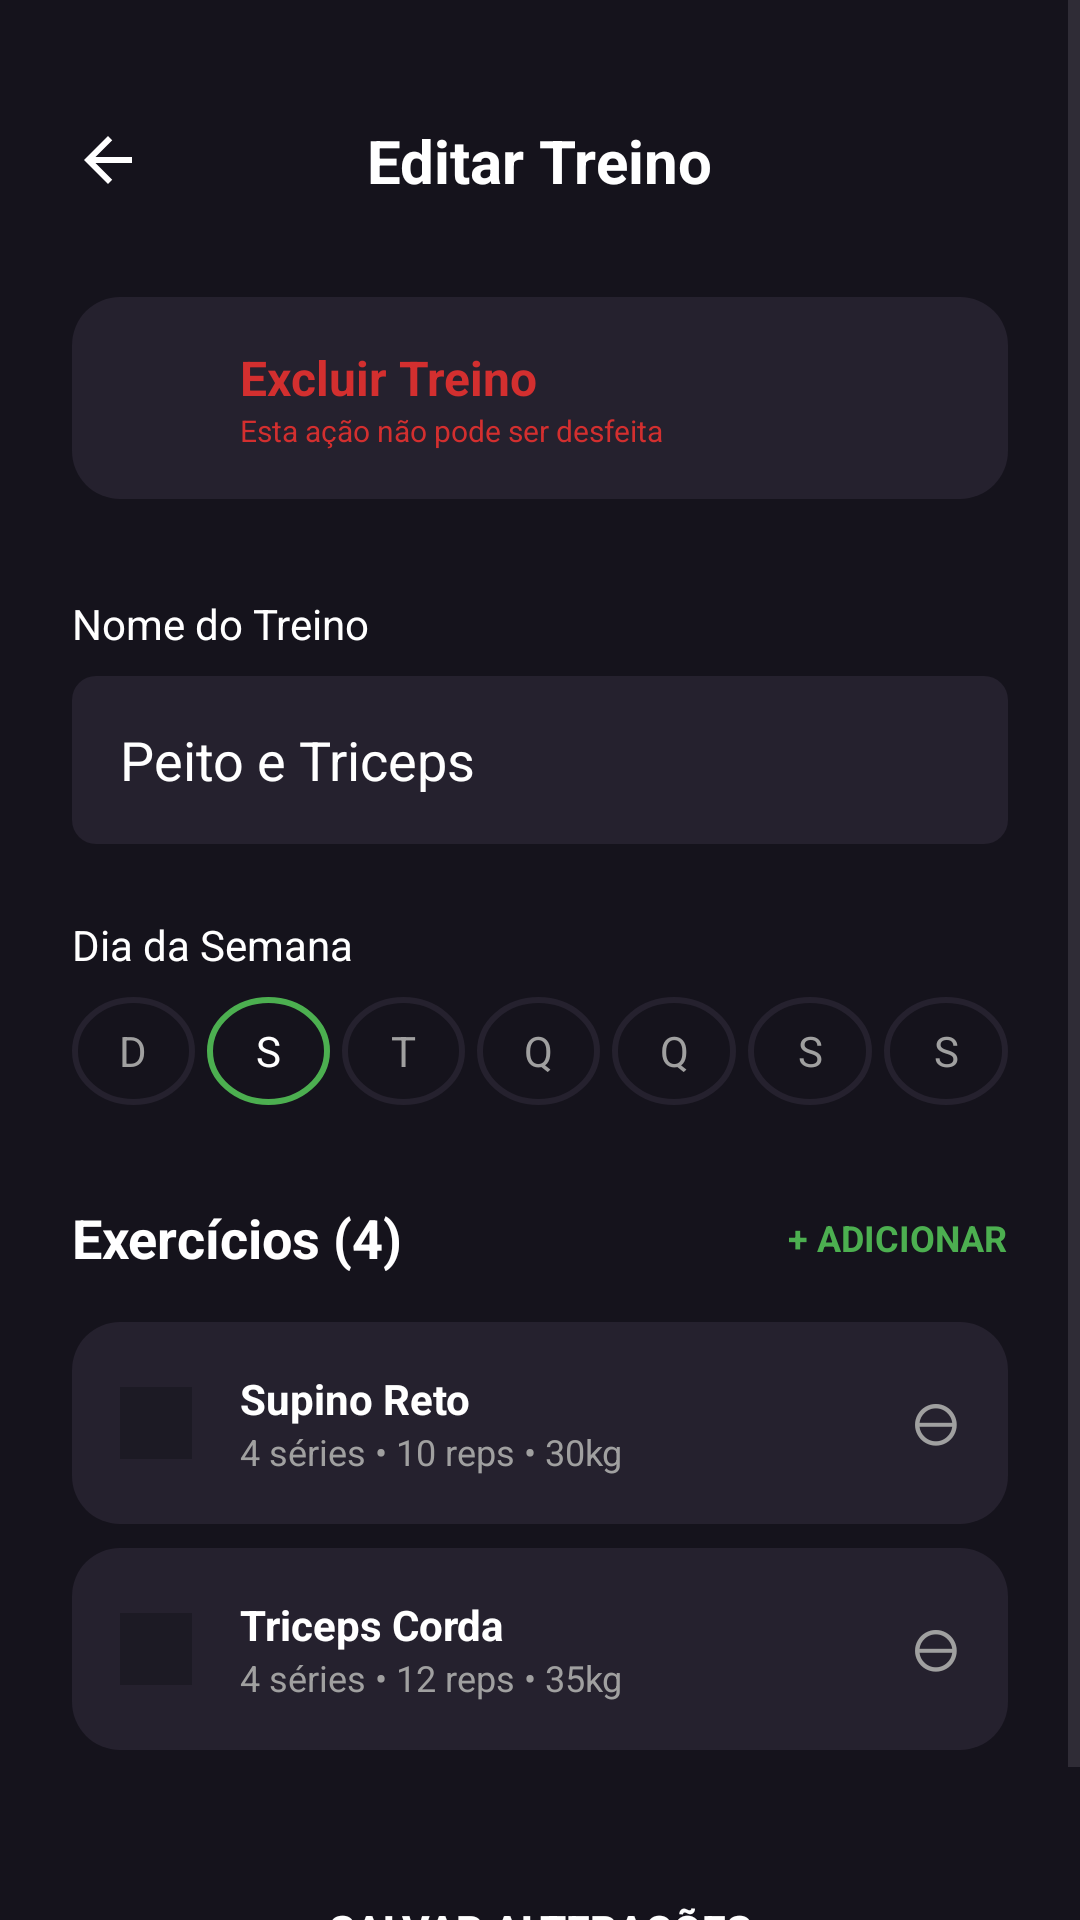

Produce the Android XML layout that renders to this screen, including the resource entries it uses.
<!-- AndroidManifest.xml: application theme Theme.FitConnect -->
<!-- res/layout/activity_editar_treino.xml -->
<?xml version="1.0" encoding="utf-8"?>
<ScrollView xmlns:android="http://schemas.android.com/apk/res/android"
    android:layout_width="match_parent"
    android:layout_height="match_parent"
    android:background="#15131C">

    <LinearLayout
        android:layout_width="match_parent"
        android:layout_height="wrap_content"
        android:orientation="vertical"
        android:padding="24dp">

        
        <RelativeLayout
            android:layout_width="match_parent"
            android:layout_height="wrap_content"
            android:layout_marginTop="16dp"
            android:layout_marginBottom="32dp">

            <ImageView
                android:id="@+id/iv_voltar_editar"
                android:layout_width="24dp"
                android:layout_height="24dp"
                android:src="@drawable/ic_arrow_back"
                android:layout_centerVertical="true"
                android:layout_alignParentStart="true" />

            <TextView
                android:layout_width="wrap_content"
                android:layout_height="wrap_content"
                android:text="Editar Treino"
                android:textColor="#FFFFFF"
                android:textSize="20sp"
                android:textStyle="bold"
                android:layout_centerInParent="true"/>
        </RelativeLayout>

        
        <LinearLayout
            android:layout_width="match_parent"
            android:layout_height="wrap_content"
            android:background="@drawable/bg_card_dark"
            android:padding="16dp"
            android:orientation="horizontal"
            android:gravity="center_vertical"
            android:layout_marginBottom="32dp">
            <ImageView
                android:layout_width="24dp"
                android:layout_height="24dp"
                android:src="@drawable/ic_delete_red"
                android:layout_marginEnd="16dp"/>
            <LinearLayout
                android:layout_width="wrap_content"
                android:layout_height="wrap_content"
                android:orientation="vertical">
                <TextView
                    android:layout_width="wrap_content"
                    android:layout_height="wrap_content"
                    android:text="Excluir Treino"
                    android:textColor="#D32F2F"
                    android:textStyle="bold"
                    android:textSize="16sp"/>
                <TextView
                    android:layout_width="wrap_content"
                    android:layout_height="wrap_content"
                    android:text="Esta ação não pode ser desfeita"
                    android:textColor="#D32F2F"
                    android:textSize="10sp"/>
            </LinearLayout>
        </LinearLayout>

        
        <TextView
            android:layout_width="wrap_content"
            android:layout_height="wrap_content"
            android:text="Nome do Treino"
            android:textColor="#FFFFFF"
            android:textSize="14sp"
            android:layout_marginBottom="8dp"/>
        <EditText
            android:id="@+id/et_nome_treino_editar"
            android:layout_width="match_parent"
            android:layout_height="56dp"
            android:background="@drawable/bg_input_dark"
            android:text="Peito e Triceps"
            android:textColor="#FFFFFF"
            android:paddingHorizontal="16dp"
            android:layout_marginBottom="24dp"/>

        
        <TextView
            android:layout_width="wrap_content"
            android:layout_height="wrap_content"
            android:text="Dia da Semana"
            android:textColor="#FFFFFF"
            android:textSize="14sp"
            android:layout_marginBottom="8dp"/>
        <LinearLayout
            android:layout_width="match_parent"
            android:layout_height="wrap_content"
            android:orientation="horizontal"
            android:layout_marginBottom="32dp"
            android:weightSum="7">
            
            <TextView android:layout_width="0dp" android:layout_weight="1" android:layout_height="36dp" android:background="@drawable/bg_circle_empty" android:text="D" android:gravity="center" android:textColor="#A0A0A0" android:layout_marginEnd="4dp"/>
            <TextView android:layout_width="0dp" android:layout_weight="1" android:layout_height="36dp" android:background="@drawable/bg_circle_profile" android:text="S" android:gravity="center" android:textColor="#FFFFFF" android:layout_marginEnd="4dp"/>
            <TextView android:layout_width="0dp" android:layout_weight="1" android:layout_height="36dp" android:background="@drawable/bg_circle_empty" android:text="T" android:gravity="center" android:textColor="#A0A0A0" android:layout_marginEnd="4dp"/>
            <TextView android:layout_width="0dp" android:layout_weight="1" android:layout_height="36dp" android:background="@drawable/bg_circle_empty" android:text="Q" android:gravity="center" android:textColor="#A0A0A0" android:layout_marginEnd="4dp"/>
            <TextView android:layout_width="0dp" android:layout_weight="1" android:layout_height="36dp" android:background="@drawable/bg_circle_empty" android:text="Q" android:gravity="center" android:textColor="#A0A0A0" android:layout_marginEnd="4dp"/>
            <TextView android:layout_width="0dp" android:layout_weight="1" android:layout_height="36dp" android:background="@drawable/bg_circle_empty" android:text="S" android:gravity="center" android:textColor="#A0A0A0" android:layout_marginEnd="4dp"/>
            <TextView android:layout_width="0dp" android:layout_weight="1" android:layout_height="36dp" android:background="@drawable/bg_circle_empty" android:text="S" android:gravity="center" android:textColor="#A0A0A0"/>
        </LinearLayout>

        
        <RelativeLayout
            android:layout_width="match_parent"
            android:layout_height="wrap_content"
            android:layout_marginBottom="16dp">
            <TextView
                android:layout_width="wrap_content"
                android:layout_height="wrap_content"
                android:text="Exercícios (4)"
                android:textColor="#FFFFFF"
                android:textSize="18sp"
                android:textStyle="bold" />
            <TextView
                android:layout_width="wrap_content"
                android:layout_height="wrap_content"
                android:text="+ ADICIONAR"
                android:textColor="#4CAF50"
                android:textSize="12sp"
                android:textStyle="bold"
                android:layout_alignParentEnd="true"
                android:layout_centerVertical="true"/>
        </RelativeLayout>

        
        <LinearLayout
            android:layout_width="match_parent"
            android:layout_height="wrap_content"
            android:orientation="horizontal"
            android:background="@drawable/bg_card_dark"
            android:padding="16dp"
            android:gravity="center_vertical"
            android:layout_marginBottom="8dp">
            <View android:layout_width="24dp" android:layout_height="24dp" android:background="#1C1A24" android:layout_marginEnd="16dp"/>
            <LinearLayout
                android:layout_width="0dp"
                android:layout_weight="1"
                android:layout_height="wrap_content"
                android:orientation="vertical">
                <TextView android:layout_width="wrap_content" android:layout_height="wrap_content" android:text="Supino Reto" android:textColor="#FFFFFF" android:textStyle="bold"/>
                <TextView android:layout_width="wrap_content" android:layout_height="wrap_content" android:text="4 séries • 10 reps • 30kg" android:textColor="#A0A0A0" android:textSize="12sp"/>
            </LinearLayout>
            <TextView android:layout_width="wrap_content" android:layout_height="wrap_content" android:text="⊖" android:textColor="#A0A0A0" android:textSize="20sp"/>
        </LinearLayout>

        <LinearLayout
            android:layout_width="match_parent"
            android:layout_height="wrap_content"
            android:orientation="horizontal"
            android:background="@drawable/bg_card_dark"
            android:padding="16dp"
            android:gravity="center_vertical"
            android:layout_marginBottom="32dp">
            <View android:layout_width="24dp" android:layout_height="24dp" android:background="#1C1A24" android:layout_marginEnd="16dp"/>
            <LinearLayout
                android:layout_width="0dp"
                android:layout_weight="1"
                android:layout_height="wrap_content"
                android:orientation="vertical">
                <TextView android:layout_width="wrap_content" android:layout_height="wrap_content" android:text="Triceps Corda" android:textColor="#FFFFFF" android:textStyle="bold"/>
                <TextView android:layout_width="wrap_content" android:layout_height="wrap_content" android:text="4 séries • 12 reps • 35kg" android:textColor="#A0A0A0" android:textSize="12sp"/>
            </LinearLayout>
            <TextView android:layout_width="wrap_content" android:layout_height="wrap_content" android:text="⊖" android:textColor="#A0A0A0" android:textSize="20sp"/>
        </LinearLayout>

        <Button
            android:id="@+id/btn_salvar_alteracoes"
            android:layout_width="match_parent"
            android:layout_height="56dp"
            android:text="Salvar Alterações"
            android:textColor="#FFFFFF"
            android:textStyle="bold"
            android:background="@drawable/bg_btn_green"
            xmlns:app="http://schemas.android.com/apk/res-auto"
            app:backgroundTint="@null"/>

    </LinearLayout>
</ScrollView>
<!-- resources referenced by this layout -->
<resources>
  <!-- drawable bg_card_dark (drawable) -->
  <?xml version="1.0" encoding="utf-8"?>
  <shape xmlns:android="http://schemas.android.com/apk/res/android"
      android:shape="rectangle">
      <solid android:color="#25212E" />
      <corners android:radius="16dp" />
  </shape>
  <!-- drawable bg_circle_empty (drawable) -->
  <?xml version="1.0" encoding="utf-8"?>
  <shape xmlns:android="http://schemas.android.com/apk/res/android"
      android:shape="oval">
      <stroke android:width="2dp" android:color="#25212E" />
      <solid android:color="#15131C" />
  </shape>
  <!-- drawable bg_circle_profile (drawable) -->
  <?xml version="1.0" encoding="utf-8"?>
  <shape xmlns:android="http://schemas.android.com/apk/res/android"
      android:shape="oval">
      <stroke android:width="2dp" android:color="#4CAF50" />
      <solid android:color="#15131C" />
  </shape>
  <!-- drawable bg_input_dark (drawable) -->
  <?xml version="1.0" encoding="utf-8"?>
  <shape xmlns:android="http://schemas.android.com/apk/res/android">
      <solid android:color="#25212E" />
      <corners android:radius="8dp" />
  </shape>
  <!-- drawable ic_arrow_back (drawable) -->
  <vector xmlns:android="http://schemas.android.com/apk/res/android"
      android:width="24dp"
      android:height="24dp"
      android:viewportWidth="24"
      android:viewportHeight="24">
    <path
        android:fillColor="#FFFFFF"
        android:pathData="M20,11H7.83l5.59,-5.59L12,4l-8,8l8,8l1.41,-1.41L7.83,13H20v-2z"/>
  </vector>
  <style name="Theme.FitConnect" parent="Base.Theme.FitConnect" />
  <style name="Base.Theme.FitConnect" parent="Theme.Material3.DayNight.NoActionBar">
          
          
      </style>
</resources>
